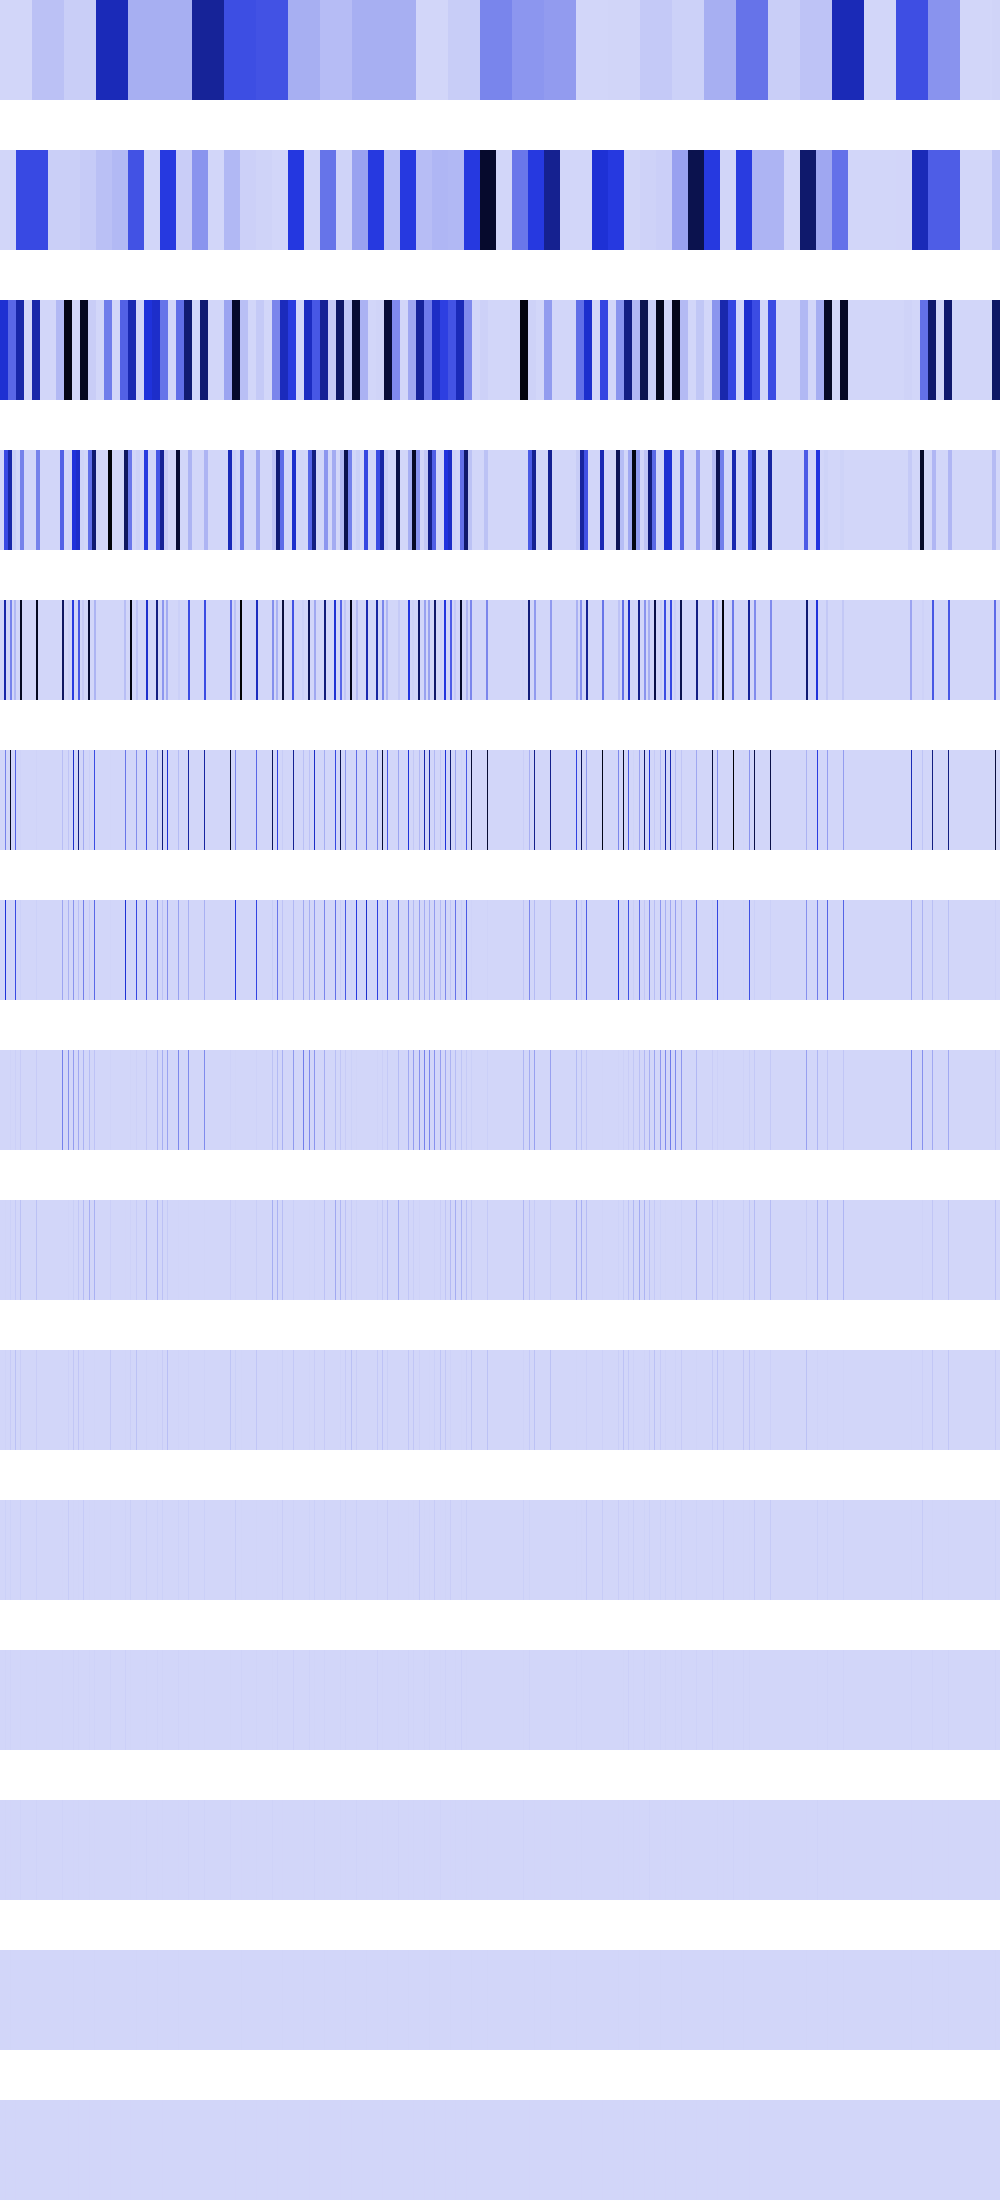

The table this chart was drawn from, first rows:
1336323, 1336323, 1336323, 1336323, 1336323, 1336323, 1336323, 1336323, 1336323, 1336323, 1336323, 1336323, 1336323, 1336323, 1336323, 1336323, 1336323, 1336323, 1336323, 1336323, 1336323, 1336323, 1336323, 1336323
0, 0, 0, 0, 0, 0, 0, 0, 0, 0, 0, 0, 0, 0, 0, 0, 412254016, 412254016, 412254016, 412254016, 412254016, 412254016, 412254016, 412254016
511477856, 511477856, 511477856, 511477856, 511477856, 511477856, 511477856, 511477856, 323714368, 323714368, 323714368, 323714368, 323714368, 323714368, 323714368, 323714368, 621410560, 621410560, 621410560, 621410560, 621410560, 621410560, 621410560, 621410560
0, 0, 0, 0, 412254016, 412254016, 412254016, 412254016, 621410560, 621410560, 621410560, 621410560, 21381170, 21381170, 21381170, 21381170, 0, 0, 0, 0, 245859424, 245859424, 245859424, 245859424
0, 0, 0, 0, 621410560, 621410560, 0, 0, 0, 0, 245859424, 245859424, 0, 0, 85524680, 85524680, 0, 0, 0, 0, 983437696, 983437696, 0, 0
0, 0, 0, 0, 0, 245859424, 0, 0, 0, 0, 983437696, 0, 0, 0, 0, 342098720, 0, 0, 0, 0, 7929856, 0, 0, 0
0, 0, 0, 0, 0, 491721088, 0, 0, 0, 0, 3964928, 0, 0, 0, 0, 407377216, 0, 0, 0, 0, 15859712, 0, 0, 0
0, 0, 0, 0, 0, 1982464, 0, 0, 0, 0, 7929856, 0, 0, 0, 0, 17842176, 0, 0, 0, 0, 31719424, 0, 0, 0
0, 0, 0, 0, 0, 3964928, 0, 0, 0, 0, 15859712, 0, 0, 0, 0, 35684352, 0, 0, 0, 0, 63438848, 0, 0, 0
0, 0, 0, 0, 0, 7929856, 0, 0, 0, 0, 31719424, 0, 0, 0, 0, 62980096, 0, 0, 0, 0, 26214400, 0, 0, 0
0, 0, 0, 0, 0, 15859712, 0, 0, 0, 0, 13107200, 0, 0, 0, 0, 131072, 0, 0, 0, 0, 18874368, 0, 0, 0
0, 0, 0, 0, 0, 6553600, 0, 0, 0, 0, 9437184, 0, 0, 0, 0, 262144, 0, 0, 0, 0, 4194304, 0, 0, 0
0, 0, 0, 0, 0, 4718592, 0, 0, 0, 0, 2097152, 0, 0, 0, 0, 524288, 0, 0, 0, 0, 8388608, 0, 0, 0
0, 0, 0, 0, 0, 1048576, 0, 0, 0, 0, 4194304, 0, 0, 0, 0, 1048576, 0, 0, 0, 0, 0, 0, 0, 0
0, 0, 0, 0, 0, 2097152, 0, 0, 0, 0, 0, 0, 0, 0, 0, 2097152, 0, 0, 0, 0, 0, 0, 0, 0
